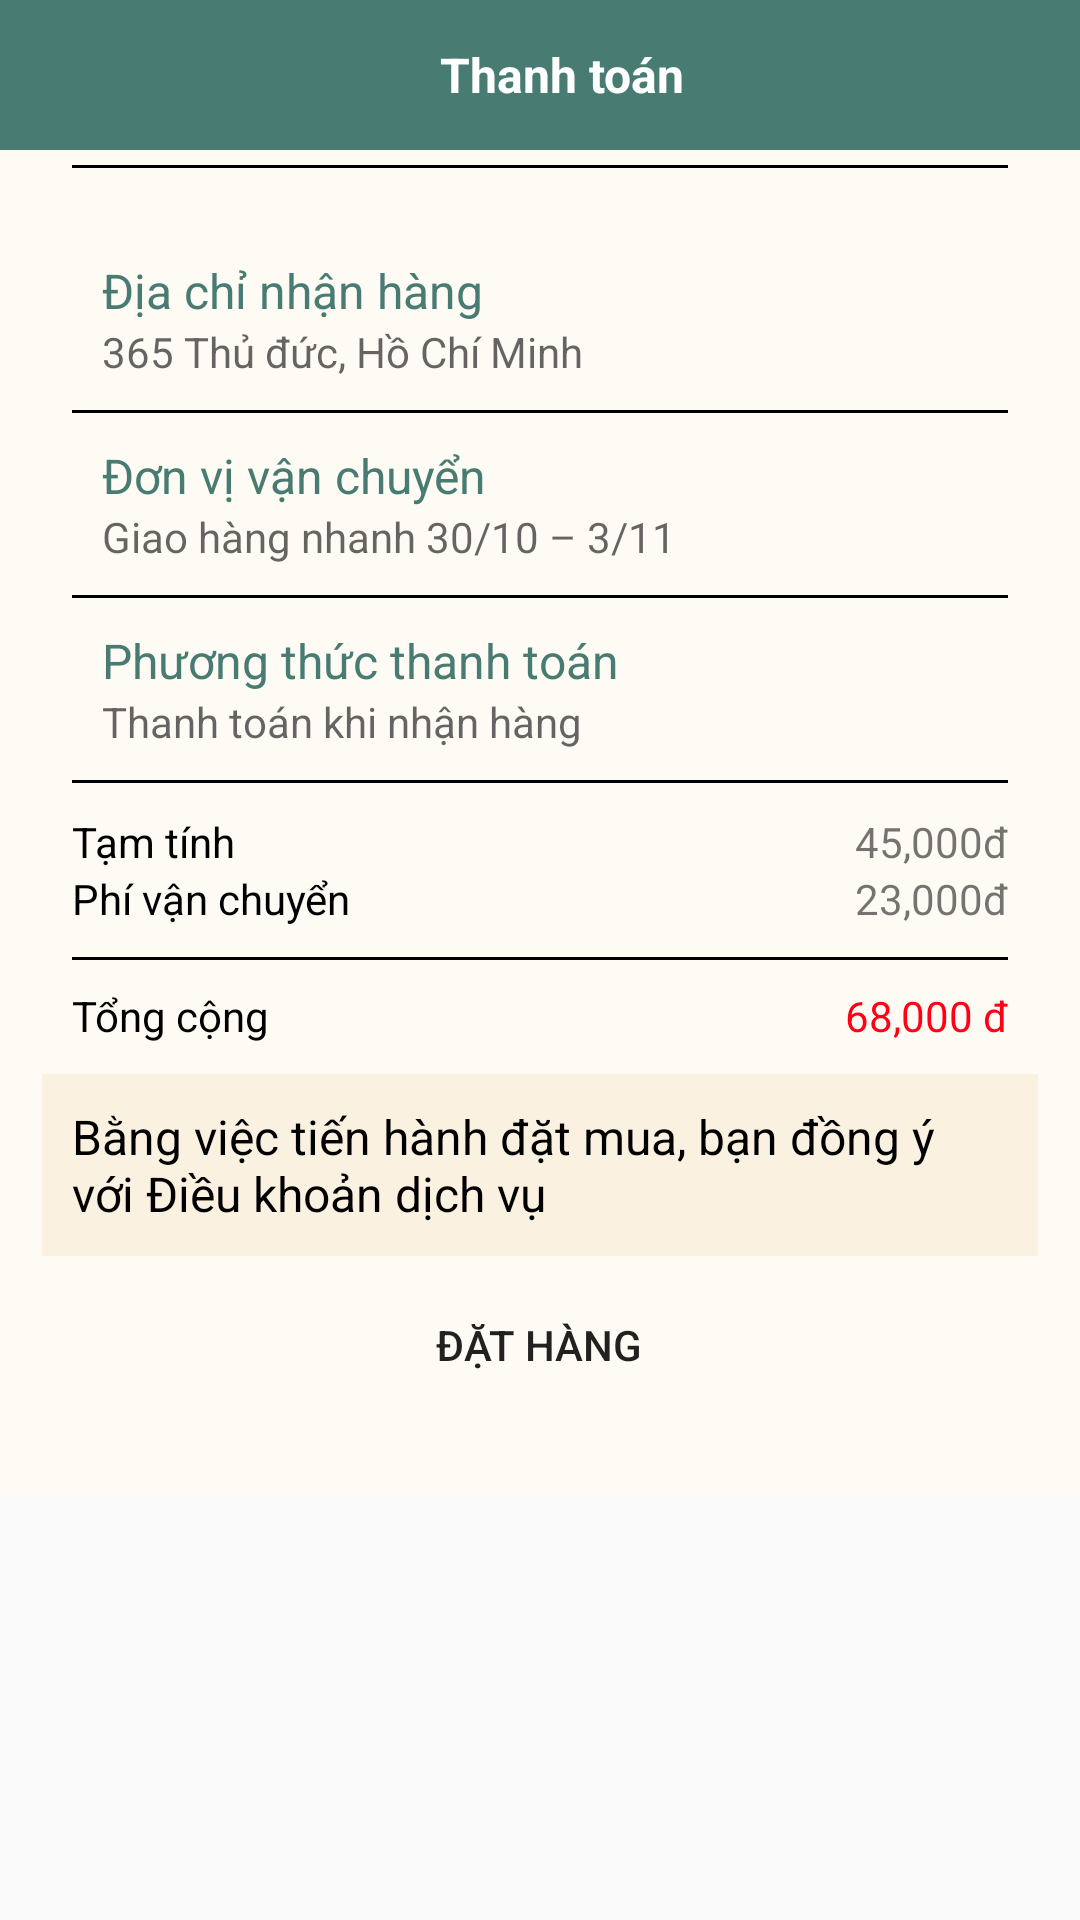

The Android layout XML behind this screen, and the referenced resources:
<!-- AndroidManifest.xml: application theme Theme.MERAKIBOOK -->
<!-- res/layout/activity_payment.xml -->
<?xml version="1.0" encoding="utf-8"?>
<ScrollView xmlns:android="http://schemas.android.com/apk/res/android"
    xmlns:app="http://schemas.android.com/apk/res-auto"
    xmlns:tools="http://schemas.android.com/tools"
    android:layout_width="match_parent"
    android:layout_height="match_parent"
    tools:context=".PaymentActivity">

    <LinearLayout
        android:layout_width="match_parent"
        android:layout_height="wrap_content"
        android:orientation="vertical"
        android:background="@color/background">
        <LinearLayout
            android:layout_width="match_parent"
            android:layout_height="50dp"
            android:background="@color/green"
            android:orientation="horizontal"
            android:gravity="center_vertical">

            <ImageButton
                android:id="@+id/btnBack"
                android:layout_width="15dp"
                android:layout_height="20dp"
                android:background="@drawable/icon_back"
                android:layout_marginStart="24dp" />

            <TextView
                android:id="@+id/txtHeaderThanhToan"
                android:layout_width="match_parent"
                android:layout_height="wrap_content"
                android:text="@string/label_thanh_toan"
                android:textSize="16sp"
                android:textStyle="bold"
                android:textColor="@color/white"
                android:gravity="center_horizontal"
                android:layout_marginEnd="24dp"
                />
        </LinearLayout>

        <androidx.recyclerview.widget.RecyclerView
            android:id="@+id/rcvItemThanhToan"
            android:layout_width="match_parent"
            android:layout_height="wrap_content"
            android:layout_marginTop="5dp"
            android:layout_marginStart="24dp"
            android:layout_marginEnd="24dp">
        </androidx.recyclerview.widget.RecyclerView>

        <View
            android:layout_width="match_parent"
            android:layout_height="1dp"
            android:background="@android:color/black"
            android:layout_marginStart="24dp"
            android:layout_marginEnd="24dp" />
        <RelativeLayout
            android:layout_marginTop="20dp"
            android:layout_width="match_parent"
            android:layout_height="wrap_content"
            android:layout_marginStart="24dp"
            android:layout_marginEnd="24dp"
            android:padding="10dp"
            >

            <TextView
                android:id="@+id/txtDiaChiNhanHangParent"
                android:layout_width="wrap_content"
                android:layout_height="wrap_content"
                android:text="@string/txt_dia_chi_nhan_hang"
                android:textColor="@color/green"
                android:textSize="16sp" />
            <TextView
                android:id="@+id/txtDiaChiNhanHang"
                android:layout_width="wrap_content"
                android:layout_height="wrap_content"
                android:hint="@string/hint_dia_chi_nhan_hang"
                android:textSize="14sp"
                android:layout_below="@+id/txtDiaChiNhanHangParent"/>

            <ImageButton
                android:id="@+id/btnForward1"
                android:layout_width="20dp"
                android:layout_height="25dp"
                android:layout_alignParentEnd="true"
                android:layout_centerInParent="true"
                android:background="@drawable/ic_forward" />
        </RelativeLayout>
        <View
            android:layout_width="match_parent"
            android:layout_height="1dp"
            android:background="@android:color/black"
            android:layout_marginStart="24dp"
            android:layout_marginEnd="24dp"/>

        <RelativeLayout
            android:layout_width="match_parent"
            android:layout_height="wrap_content"
            android:layout_marginStart="24dp"
            android:layout_marginEnd="24dp"
            android:padding="10dp"
            >

            <TextView
                android:id="@+id/txtDonViVanChuyenParent"
                android:layout_width="wrap_content"
                android:layout_height="wrap_content"
                android:text="@string/txt_don_vi_van_chuyen"
                android:textColor="@color/green"
                android:textSize="16sp" />
            <TextView
                android:id="@+id/txtDonViVanChuyen"
                android:layout_width="wrap_content"
                android:layout_height="wrap_content"
                android:hint="@string/hint_don_vi_van_chuyen"
                android:textSize="14sp"
                android:layout_below="@+id/txtDonViVanChuyenParent"/>

            <ImageButton
                android:id="@+id/btnForward2"
                android:layout_width="20dp"
                android:layout_height="25dp"
                android:layout_alignParentEnd="true"
                android:layout_centerInParent="true"
                android:background="@drawable/ic_forward" />
        </RelativeLayout>
        <View
            android:layout_width="match_parent"
            android:layout_height="1dp"
            android:background="@android:color/black"
            android:layout_marginStart="24dp"
            android:layout_marginEnd="24dp"/>
        <RelativeLayout
            android:layout_width="match_parent"
            android:layout_height="wrap_content"
            android:layout_marginStart="24dp"
            android:layout_marginEnd="24dp"
            android:padding="10dp"
            >

            <TextView
                android:id="@+id/txtPhuongThucThanhToanParent"
                android:layout_width="wrap_content"
                android:layout_height="wrap_content"
                android:text="@string/txt_phuong_thuc_thanh_toan"
                android:textColor="@color/green"
                android:textSize="16sp" />

            <TextView
                android:id="@+id/txtPhuongThucThanhToan"
                android:layout_width="wrap_content"
                android:layout_height="wrap_content"
                android:layout_below="@+id/txtPhuongThucThanhToanParent"
                android:hint="@string/hint_phuong_thuc_thanh_toan"
                android:textSize="14sp" />

            <ImageButton
                android:id="@+id/btnForward3"
                android:layout_width="20dp"
                android:layout_height="25dp"
                android:layout_alignParentEnd="true"
                android:layout_centerInParent="true"
                android:background="@drawable/ic_forward" />
        </RelativeLayout>
        <View
            android:layout_width="match_parent"
            android:layout_height="1dp"
            android:background="@android:color/black"
            android:layout_marginStart="24dp"
            android:layout_marginEnd="24dp"/>

        <RelativeLayout
            android:layout_width="match_parent"
            android:layout_height="wrap_content"
            android:layout_marginStart="24dp"
            android:layout_marginEnd="24dp"
            android:layout_marginTop="10dp"
            android:layout_marginBottom="10dp">

            <TextView
                android:id="@+id/txtTamTinh"
                android:layout_width="wrap_content"
                android:layout_height="wrap_content"
                android:text="@string/txt_tam_tinh"
                android:textColor="@color/black" />

            <TextView
                android:id="@+id/txtPhiVanChuyen"
                android:layout_width="wrap_content"
                android:layout_height="wrap_content"
                android:layout_below="@+id/txtTamTinh"
                android:text="@string/txt_phi_van_chuyen"
                android:textColor="@color/black" />

            <TextView
                android:id="@+id/txtGiaTamtinh"
                android:layout_width="wrap_content"
                android:layout_height="wrap_content"
                android:layout_alignParentEnd="true"
                android:text="@string/hint_gia_tam_tinh" />

            <TextView
                android:id="@+id/txtGiaPhiVanChuyen"
                android:layout_width="wrap_content"
                android:layout_height="wrap_content"
                android:layout_below="@+id/txtGiaTamtinh"
                android:layout_alignParentEnd="true"
                android:text="@string/hint_phi_van_chuyen" />
            <View
                android:layout_width="match_parent"
                android:layout_height="1dp"
                android:background="@android:color/black"
                android:layout_marginTop="10dp"
                android:layout_below="@+id/txtPhiVanChuyen"/>
            <TextView
                android:layout_width="wrap_content"
                android:layout_height="wrap_content"
                android:text="@string/txt_tong_cong"
                android:layout_below="@+id/txtPhiVanChuyen"
                android:layout_marginTop="20dp"
                android:textColor="@color/black" />

            <TextView
                android:id="@+id/txtGiaThanhToan"
                android:layout_width="wrap_content"
                android:layout_height="wrap_content"
                android:layout_below="@+id/txtGiaPhiVanChuyen"
                android:layout_alignParentRight="true"
                android:layout_marginTop="20dp"
                android:text="@string/hint_gia_tong_cong"
                android:textColor="@color/red" />
        </RelativeLayout>
        <TextView
            android:layout_width="match_parent"
            android:layout_height="wrap_content"
            android:background="@color/light_skin"
            android:text="@string/txt_thanh_toan_luu_y"
            android:textColor="@color/black"
            android:textSize="16sp"
            android:layout_marginStart="14dp"
            android:layout_marginEnd="14dp"
            android:padding="10dp"/>


        <Button
            android:id="@+id/btnDatHang"
            android:layout_width="125dp"
            android:layout_height="38dp"
            android:text="@string/btn_dat_hang"
            android:background="@drawable/background_btn"
            android:layout_marginTop="10dp"
            android:layout_gravity="center_horizontal"
            android:layout_marginBottom="30dp"
            android:padding="10dp"
            />


    </LinearLayout>
</ScrollView>
<!-- resources referenced by this layout -->
<resources>
  <color name="background">#FEFAF4</color>
  <color name="black">#FF000000</color>
  <color name="green">#487B72</color>
  <color name="light_skin">#FBF1E1</color>
  <color name="red">#FF0015</color>
  <color name="white">#FFFFFFFF</color>
  <string name="btn_dat_hang">Đặt hàng</string>
  <string name="hint_dia_chi_nhan_hang">365 Thủ đức, Hồ Chí Minh</string>
  <string name="hint_don_vi_van_chuyen">Giao hàng nhanh  30/10 – 3/11</string>
  <string name="hint_gia_tam_tinh">45,000đ</string>
  <string name="hint_gia_tong_cong">68,000 đ</string>
  <string name="hint_phi_van_chuyen">23,000đ</string>
  
      //CartActivity
  <string name="hint_phuong_thuc_thanh_toan">Thanh toán khi nhận hàng</string>
  <string name="label_thanh_toan">Thanh toán</string>
  <string name="txt_dia_chi_nhan_hang">Địa chỉ nhận hàng</string>
  <string name="txt_don_vi_van_chuyen">Đơn vị vận chuyển</string>
  <string name="txt_phi_van_chuyen">Phí vận chuyển</string>
  <string name="txt_phuong_thuc_thanh_toan"> Phương thức thanh toán</string>
  <string name="txt_tam_tinh">Tạm tính</string>
  <string name="txt_thanh_toan_luu_y">Bằng việc tiến hành đặt mua, bạn đồng ý với Điều khoản dịch vụ</string>
  <string name="txt_tong_cong">Tổng cộng</string>
  <style name="Theme.MERAKIBOOK" parent="Theme.AppCompat.DayNight.NoActionBar">
          
          <item name="colorPrimary">@color/purple_500</item>
          <item name="colorPrimaryVariant">@color/purple_700</item>
          <item name="colorOnPrimary">@color/white</item>
          
          <item name="colorSecondary">@color/teal_200</item>
          <item name="colorSecondaryVariant">@color/teal_700</item>
          <item name="colorOnSecondary">@color/black</item>
          
          <item name="android:statusBarColor" tools:targetApi="l">?attr/colorPrimaryVariant</item>
          
      </style>
  <color name="purple_500">#FF6200EE</color>
  <color name="purple_700">#FF3700B3</color>
  <color name="teal_200">#FF03DAC5</color>
  <color name="teal_700">#FF018786</color>
</resources>
